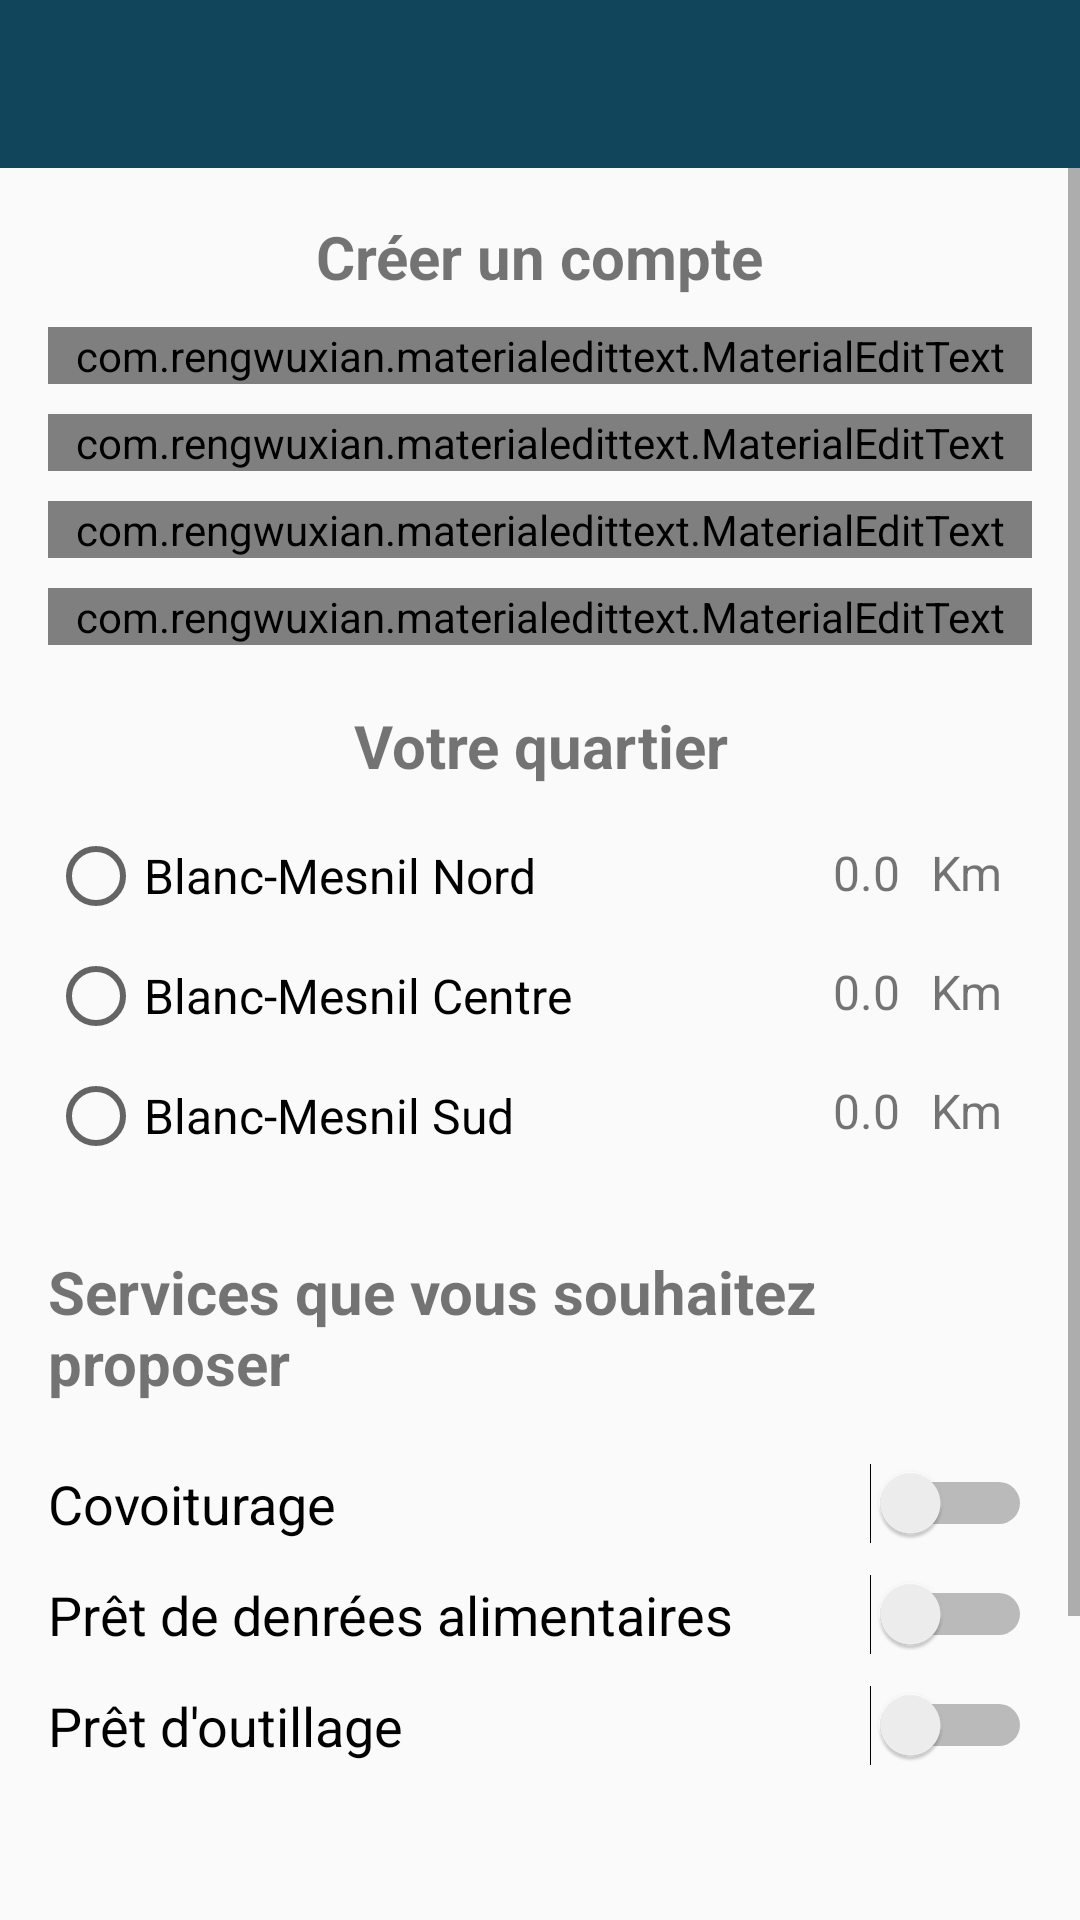

Reconstruct the res/layout file that produces this screen, plus the resources it refers to.
<!-- AndroidManifest.xml: activity theme AppTheme -->
<!-- res/layout/activity_register.xml -->
<?xml version="1.0" encoding="utf-8"?>
<RelativeLayout xmlns:android="http://schemas.android.com/apk/res/android"
    xmlns:app="http://schemas.android.com/apk/res-auto"
    xmlns:tools="http://schemas.android.com/tools"
    android:layout_width="match_parent"
    android:layout_height="match_parent"
    tools:context=".RegisterActivity">


    <include
        android:id="@+id/toolbar"
        layout="@layout/bar_layout"/>
    <ScrollView
        android:layout_width="match_parent"
        android:layout_height="match_parent"
        android:layout_below="@id/toolbar">

        <LinearLayout
            android:layout_width="match_parent"
            android:orientation="vertical"
            android:gravity="center_horizontal"
            android:padding="16dp"
            android:layout_height="wrap_content">

            <TextView
                android:layout_width="wrap_content"
                android:layout_height="wrap_content"
                android:text="Créer un compte"
                android:textSize="20sp"
                android:textStyle="bold"/>



            <com.rengwuxian.materialedittext.MaterialEditText
                android:layout_width="match_parent"
                android:layout_height="wrap_content"
                android:id="@+id/username"
                android:inputType="textPersonName"
                android:layout_marginTop="10dp"
                app:met_floatingLabel="normal"
                app:met_maxCharacters="20"
                android:hint="Nom d'utilisateur"/>

            <com.rengwuxian.materialedittext.MaterialEditText
                android:layout_width="match_parent"
                android:layout_height="wrap_content"
                android:id="@+id/email"
                android:inputType="textEmailAddress"
                android:layout_marginTop="10dp"
                app:met_floatingLabel="normal"
                android:hint="Email"/>

            <com.rengwuxian.materialedittext.MaterialEditText
                android:layout_width="match_parent"
                android:layout_height="wrap_content"
                android:id="@+id/password"
                android:inputType="textPassword"
                android:layout_marginTop="10dp"
                app:met_floatingLabel="normal"
                android:hint="Mot de passe"/>

            <com.rengwuxian.materialedittext.MaterialEditText
                android:layout_width="match_parent"
                android:layout_height="wrap_content"
                android:id="@+id/password_conf"
                android:inputType="textPassword"
                android:layout_marginTop="10dp"
                app:met_floatingLabel="normal"
                android:hint="Confirmer le mot de passe"/>

            <TextView
                android:layout_width="match_parent"
                android:layout_height="wrap_content"
                android:text="Votre quartier"
                android:gravity="center"
                android:textSize="20sp"
                android:textStyle="bold"
                android:layout_marginTop="20dp"/>

            <RelativeLayout
                android:layout_width="match_parent"
                android:layout_height="wrap_content">

                <RadioGroup
                    android:layout_marginTop="10dp"
                    android:layout_width="wrap_content"
                    android:layout_height="120dp">

                    <RadioButton
                        android:id="@+id/blancmesnilnord"
                        android:layout_width="match_parent"
                        android:layout_height="wrap_content"
                        android:layout_weight="1"
                        android:text="Blanc-Mesnil Nord"
                        android:textSize="16sp"
                        android:textColor="@color/common_google_signin_btn_text_light"/>

                    <RadioButton
                        android:id="@+id/blancmesnilcentre"
                        android:layout_width="match_parent"
                        android:layout_height="wrap_content"
                        android:layout_weight="1"
                        android:text="Blanc-Mesnil Centre"
                        android:textSize="16sp"
                        android:textColor="@color/common_google_signin_btn_text_light"/>

                    <RadioButton
                        android:id="@+id/blancmesnilsud"
                        android:layout_width="match_parent"
                        android:layout_height="wrap_content"
                        android:layout_weight="1"
                        android:text="Blanc-Mesnil Sud"
                        android:textSize="16sp"
                        android:textColor="@color/common_google_signin_btn_text_light"/>
                </RadioGroup>

                <LinearLayout
                    android:layout_width="wrap_content"
                    android:orientation="vertical"
                    android:layout_toLeftOf="@id/dist_nub"
                    android:layout_height="wrap_content">

                    <TextView
                        android:layout_width="wrap_content"
                        android:layout_height="wrap_content"
                        android:id="@+id/dist_nord"
                        android:text="0.0"
                        android:maxLength="3"
                        android:textSize="16sp"
                        android:layout_marginTop="18dp"
                        android:textAlignment="textEnd"
                        android:layout_marginEnd="10dp"
                        />

                    <TextView
                        android:layout_width="wrap_content"
                        android:layout_height="wrap_content"
                        android:id="@+id/dist_centre"
                        android:text="0.0"
                        android:maxLength="3"
                        android:textSize="16sp"
                        android:layout_marginTop="18dp"
                        android:textAlignment="textEnd"
                        android:layout_marginEnd="10dp"/>

                    <TextView
                        android:layout_width="wrap_content"
                        android:layout_height="wrap_content"
                        android:id="@+id/dist_sud"
                        android:text="0.0"
                        android:maxLength="3"
                        android:textSize="16sp"
                        android:layout_marginTop="18dp"
                        android:textAlignment="textEnd"
                        android:layout_marginEnd="10dp"/>

                </LinearLayout>

                <LinearLayout
                    android:layout_width="wrap_content"
                    android:orientation="vertical"
                    android:gravity="end"
                    android:id="@+id/dist_nub"
                    android:layout_alignParentRight="true"
                    android:layout_height="wrap_content">
                    <TextView
                        android:layout_width="wrap_content"
                        android:layout_height="wrap_content"
                        android:text="Km"
                        android:textSize="16sp"
                        android:layout_marginTop="18dp"
                        android:textAlignment="textEnd"
                        android:layout_marginEnd="10dp"
                        />
                    <TextView
                        android:layout_width="wrap_content"
                        android:layout_height="wrap_content"
                        android:text="Km"
                        android:textSize="16sp"
                        android:layout_marginTop="18dp"
                        android:textAlignment="textEnd"
                        android:layout_marginEnd="10dp"/>

                    <TextView
                        android:layout_width="wrap_content"
                        android:layout_height="wrap_content"
                        android:text="Km"
                        android:textSize="16sp"
                        android:layout_marginTop="18dp"
                        android:textAlignment="textEnd"
                        android:layout_marginEnd="10dp"/>

                </LinearLayout>


            </RelativeLayout>


            <TextView
                android:layout_width="wrap_content"
                android:layout_height="wrap_content"
                android:text="Services que vous souhaitez proposer"
                android:textSize="20sp"
                android:textStyle="bold"
                android:layout_marginTop="25dp"
                android:layout_marginBottom="10dp"/>

            <Switch
                android:id="@+id/covoiturage"
                android:layout_marginTop="10dp"
                android:layout_width="match_parent"
                android:layout_height="wrap_content"
                android:text="Covoiturage"
                android:textSize="18sp"
                android:textStyle="normal"
                android:textColor="@color/common_google_signin_btn_text_light" />

            <Switch
                android:id="@+id/pretalimentaire"
                android:layout_width="match_parent"
                android:layout_height="wrap_content"
                android:text="Prêt de denrées alimentaires"
                android:textSize="18sp"
                android:textStyle="normal"
                android:textColor="@color/common_google_signin_btn_text_light"
                android:layout_marginTop="10dp"/>

            <Switch
                android:id="@+id/pretoutil"
                android:layout_width="match_parent"
                android:layout_height="wrap_content"
                android:text="Prêt d'outillage"
                android:textSize="18sp"
                android:textStyle="normal"
                android:textColor="@color/common_google_signin_btn_text_light"
                android:layout_marginTop="10dp"
                android:layout_marginBottom="40dp"/>



            <Button
                android:layout_width="match_parent"
                android:layout_height="wrap_content"
                android:text="Créer un compte"
                android:backgroundTint="@color/colorAccent"
                android:id="@+id/btn_register"
                android:background="@drawable/blue_border"
                android:layout_marginTop="20dp"
                android:layout_marginBottom="50dp"
                android:textColor="#fff"
                android:elevation="5dp"/>
        </LinearLayout>

    </ScrollView>



</RelativeLayout>
<!-- res/layout/bar_layout.xml (included above) -->
<?xml version="1.0" encoding="utf-8"?>
<androidx.appcompat.widget.Toolbar xmlns:android="http://schemas.android.com/apk/res/android"
    android:layout_width="match_parent"
    android:layout_height="?actionBarSize"
    xmlns:app="http://schemas.android.com/apk/res-auto"
    android:id="@+id/toolbar"
    android:background="@color/colorPrimaryDark"
    android:theme="@style/Base.ThemeOverlay.AppCompat.Dark.ActionBar"
    app:popupTheme="@style/MenuStyle">

</androidx.appcompat.widget.Toolbar>
<!-- resources referenced by this layout -->
<resources>
  <color name="colorAccent">#ffaf20</color>
  <color name="colorPrimaryDark">#10455b</color>
  <!-- drawable blue_border (drawable) -->
  <?xml version="1.0" encoding="utf-8"?>
  <layer-list xmlns:android="http://schemas.android.com/apk/res/android">
  
      <item>
          <shape android:shape="rectangle">
              <solid android:color="@color/colorPrimaryDark"/>
              <corners android:radius="20dp"/>
          </shape>
      </item>
  
  </layer-list>
  <style name="MenuStyle" parent="Theme.AppCompat.Light">
          <item name="android:background">@android:color/white</item>
      </style>
  <style name="AppTheme" parent="Theme.AppCompat.Light.NoActionBar">
          
          <item name="colorPrimary">@color/colorPrimary</item>
          <item name="colorPrimaryDark">@color/colorPrimaryDark</item>
          <item name="colorAccent">@color/colorAccent</item>
          <item name="android:windowAnimationStyle">@null</item>
      </style>
  <color name="colorPrimary">#FFFFFF</color>
</resources>
